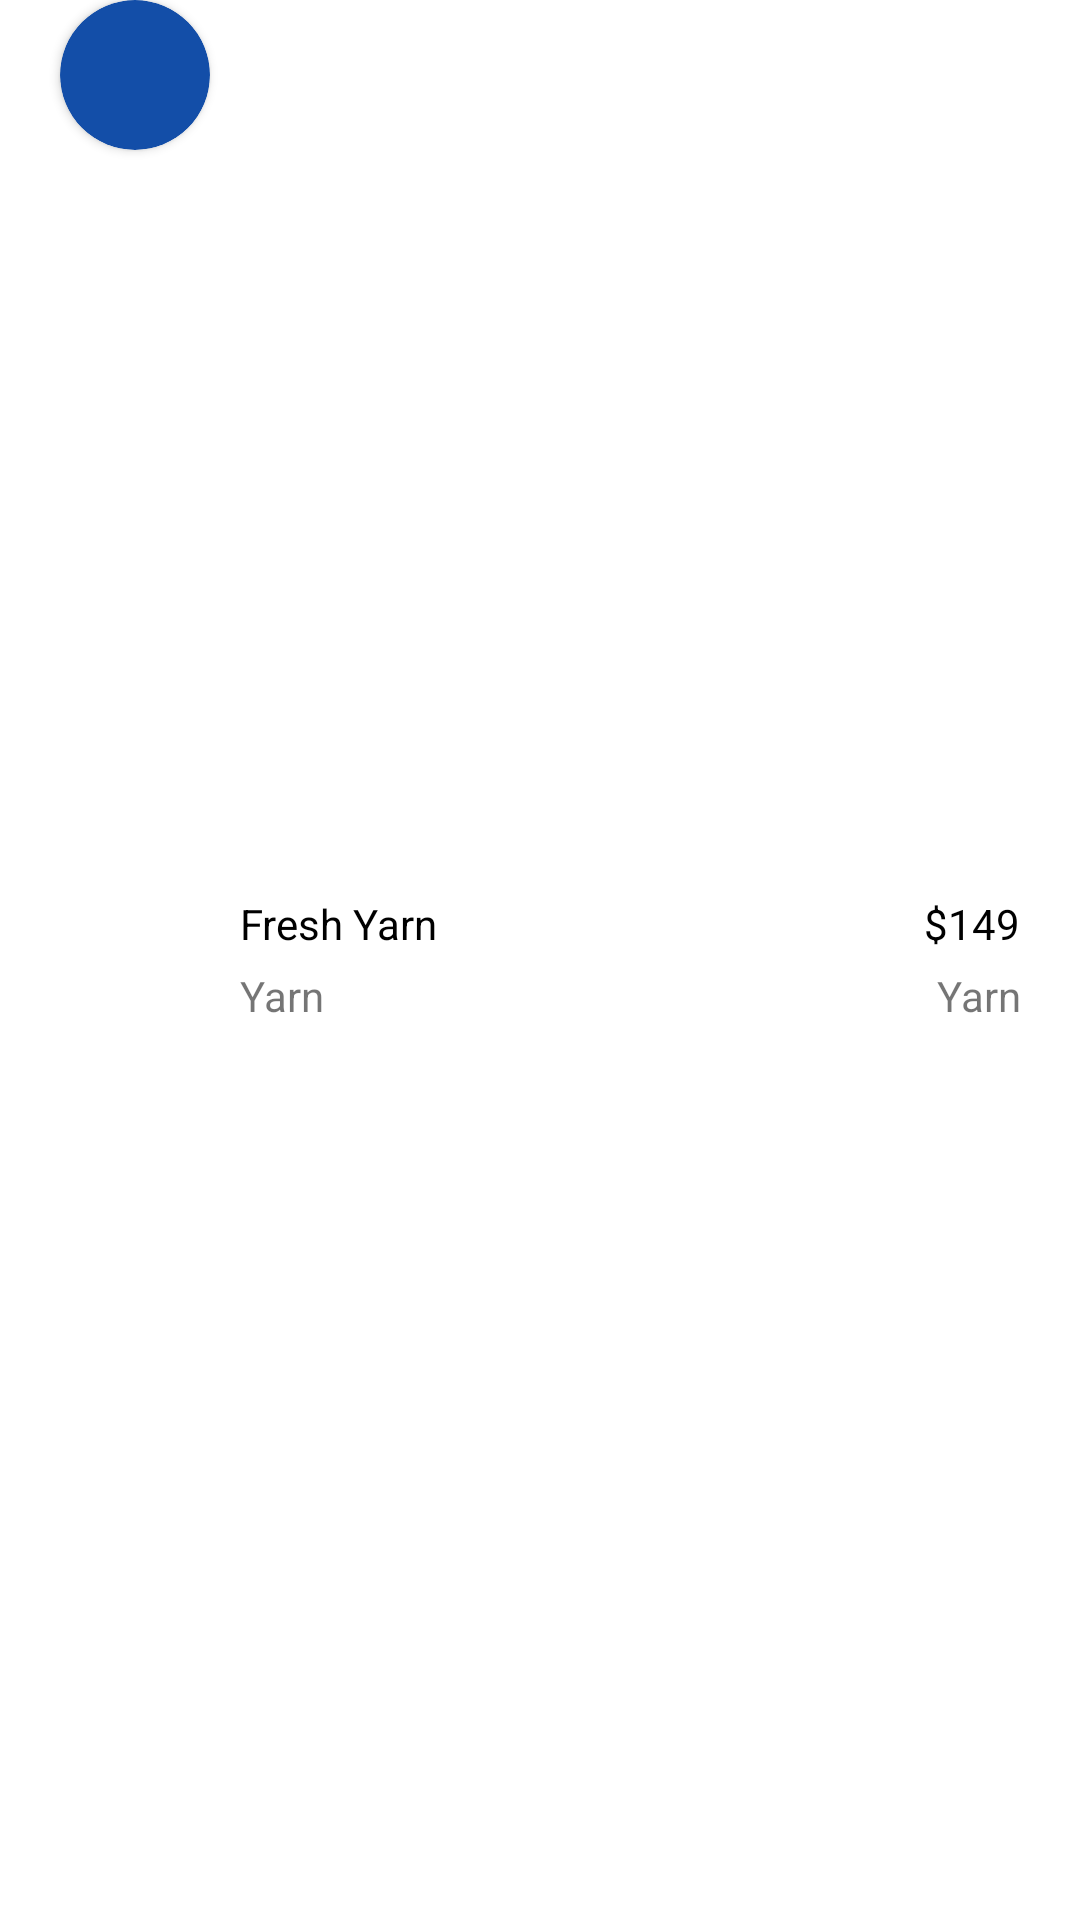

Reconstruct the res/layout file that produces this screen, plus the resources it refers to.
<!-- AndroidManifest.xml: application theme Theme.SodabazApplication -->
<!-- res/layout/expireinquirycard1.xml -->
<?xml version="1.0" encoding="utf-8"?>
<LinearLayout xmlns:android="http://schemas.android.com/apk/res/android"
    android:layout_width="match_parent"
    xmlns:app="http://schemas.android.com/apk/res-auto"
    android:orientation="horizontal"
    android:layout_marginTop="20dp"
    android:layout_height="wrap_content">
    <androidx.cardview.widget.CardView
        android:layout_width="50dp"
        android:layout_marginLeft="20dp"
     app:cardCornerRadius="25dp"
        android:backgroundTint="@color/cardbgcolor"
        android:layout_height="50dp">
        <ImageView
            android:layout_width="match_parent"
            android:layout_height="match_parent"
            android:id="@+id/walletimage"
            android:scaleType="fitXY"/>
    </androidx.cardview.widget.CardView>
    <LinearLayout
        android:layout_width="match_parent"
        android:layout_height="wrap_content"
        android:layout_gravity="center_vertical"
        android:layout_marginLeft="10dp"
        android:orientation="vertical">
        <LinearLayout
            android:layout_width="match_parent"
            android:layout_height="wrap_content">
            <TextView
                android:layout_width="wrap_content"
                android:layout_height="wrap_content"
                android:textColor="@color/black"
                android:id="@+id/wallettitle"
                android:text="Fresh Yarn"
                />
            <TextView
                android:layout_width="match_parent"
                android:layout_height="wrap_content"
                android:layout_marginRight="20dp"
                android:gravity="end"
                android:id="@+id/walletactualprice"
                android:textColor="@color/black"
                android:text="$149"
                />
        </LinearLayout>
        <LinearLayout
            android:layout_width="match_parent"
            android:layout_height="wrap_content"
            android:orientation="horizontal">
            <TextView
                android:layout_width="wrap_content"
                android:layout_height="wrap_content"
                android:layout_marginTop="5dp"
                android:id="@+id/walletsubtitle"
                android:text="Yarn"
                />
            <TextView
                android:layout_width="match_parent"
                android:layout_height="wrap_content"
                android:layout_marginRight="20dp"
                android:gravity="end"
                android:id="@+id/walletinitialprice"
                android:layout_marginTop="5dp"
                android:text="Yarn"
                />
        </LinearLayout>
    </LinearLayout>
</LinearLayout>
<!-- resources referenced by this layout -->
<resources>
  <color name="black">#FF000000</color>
  <color name="cardbgcolor">#134EA8</color>
  <style name="Theme.SodabazApplication" parent="Theme.MaterialComponents.DayNight.DarkActionBar">
          
          <item name="colorPrimary">@color/purple_500</item>
          <item name="colorPrimaryVariant">@color/purple_700</item>
          <item name="colorOnPrimary">@color/white</item>
          
          <item name="colorSecondary">@color/teal_200</item>
          <item name="colorSecondaryVariant">@color/teal_700</item>
          <item name="colorOnSecondary">@color/black</item>
          
          <item name="android:statusBarColor">?attr/colorPrimaryVariant</item>
          
      </style>
  <color name="purple_500">#134EA8</color>
  <color name="purple_700">#134EA8</color>
  <color name="white">#FFFFFFFF</color>
  <color name="teal_200">#134EA8</color>
  <color name="teal_700">#FF018786</color>
</resources>
